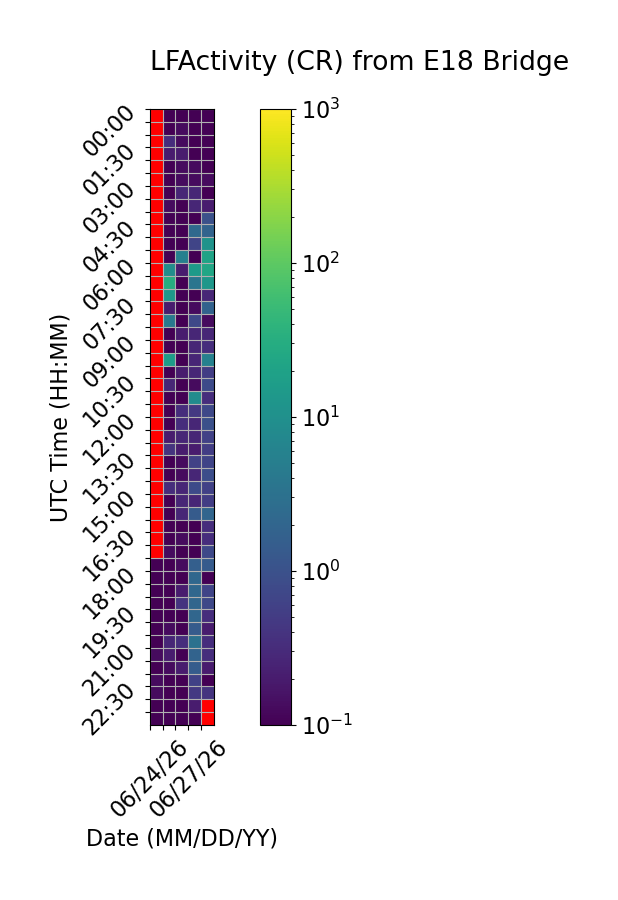

The file beside this chart, header and first rows:
Time (UTC), 06/24/26, 06/25/26, 06/26/26, 06/27/26, 06/28/26
00:00, , 0.0, 0.06667, 0.0, 0.06667
00:30, , 0.0, 0.1333, 0.06667, 0.06667
01:00, , 0.3333, 0.1333, 0.0, 0.0
01:30, , 0.2, 0.2, 0.06667, 0.0
02:00, , 0.06667, 0.1333, 0.1333, 0.0
02:30, , 0.06667, 0.1333, 0.1333, 0.1333
03:00, , 0.06667, 0.2667, 0.2667, 0.0
03:30, , 0.1333, 0.0, 0.2667, 0.2
04:00, , 0.06667, 0.06667, 0.06667, 1.0
04:30, , 0.0, 0.0, 2.333, 1.867
05:00, , 0.0, 0.06667, 0.6667, 11.27
05:30, , 0.0, 5.6, 0.06667, 21.2
06:00, , 9.267, 0.2, 15.27, 23.13
06:30, , 31.53, 0.06667, 3.6, 13.0
07:00, , 13.4, 0.0, 0.0, 0.2667
07:30, , 0.2, 0.0, 0.1333, 1.8
08:00, , 4.2, 0.0, 0.7333, 0.1333
08:30, , 0.0, 0.2, 0.2667, 0.2667
09:00, , 0.06667, 0.06667, 0.2667, 0.3333
09:30, , 16.4, 0.06667, 0.2667, 5.667
10:00, , 0.0, 0.2, 0.2667, 0.5333
10:30, , 0.2667, 0.06667, 0.1333, 0.8
11:00, , 0.06667, 0.0, 8.6, 0.3333
11:30, , 0.0, 0.3333, 0.4667, 0.7333
12:00, , 0.06667, 0.3333, 0.2667, 0.9333
12:30, , 0.2, 0.2667, 0.2667, 0.6
13:00, , 0.4, 0.2, 0.2, 0.5333
13:30, , 0.0, 0.1333, 0.6, 0.6667
14:00, , 0.0, 0.1333, 0.2667, 0.8667
14:30, , 0.3333, 0.2667, 0.8, 0.6
15:00, , 0.06667, 0.2667, 0.2667, 0.5333
15:30, , 0.0, 0.2667, 1.4, 2.0
16:00, , 0.06667, 0.06667, 0.06667, 0.3333
16:30, , 0.06667, 0.1333, 0.0, 0.3333
17:00, , 0.1333, 0.06667, 0.06667, 0.7333
17:30, 0.0, 0.0, 0.1333, 1.6, 1.4
18:00, 0.0, 0.06667, 0.06667, 2.2, 0.0
18:30, 0.06667, 0.06667, 0.2, 2.133, 0.6667
19:00, 0.06667, 0.06667, 0.4, 2.067, 0.7333
19:30, 0.0, 0.06667, 0.06667, 2.067, 0.3333
20:00, 0.06667, 0.1333, 0.0, 1.4, 0.2
20:30, 0.06667, 0.2667, 0.3333, 3.067, 0.3333
21:00, 0.1333, 0.2, 0.0, 1.867, 0.3333
21:30, 0.0, 0.1333, 0.2, 1.467, 0.2
22:00, 0.1333, 0.06667, 0.0, 0.6, 0.0
22:30, 0.1333, 0.06667, 0.06667, 0.4667, 0.4
23:00, 0.06667, 0.06667, 0.06667, 0.2, 
23:30, 0.0, 0.0, 0.0, 0.0, 
